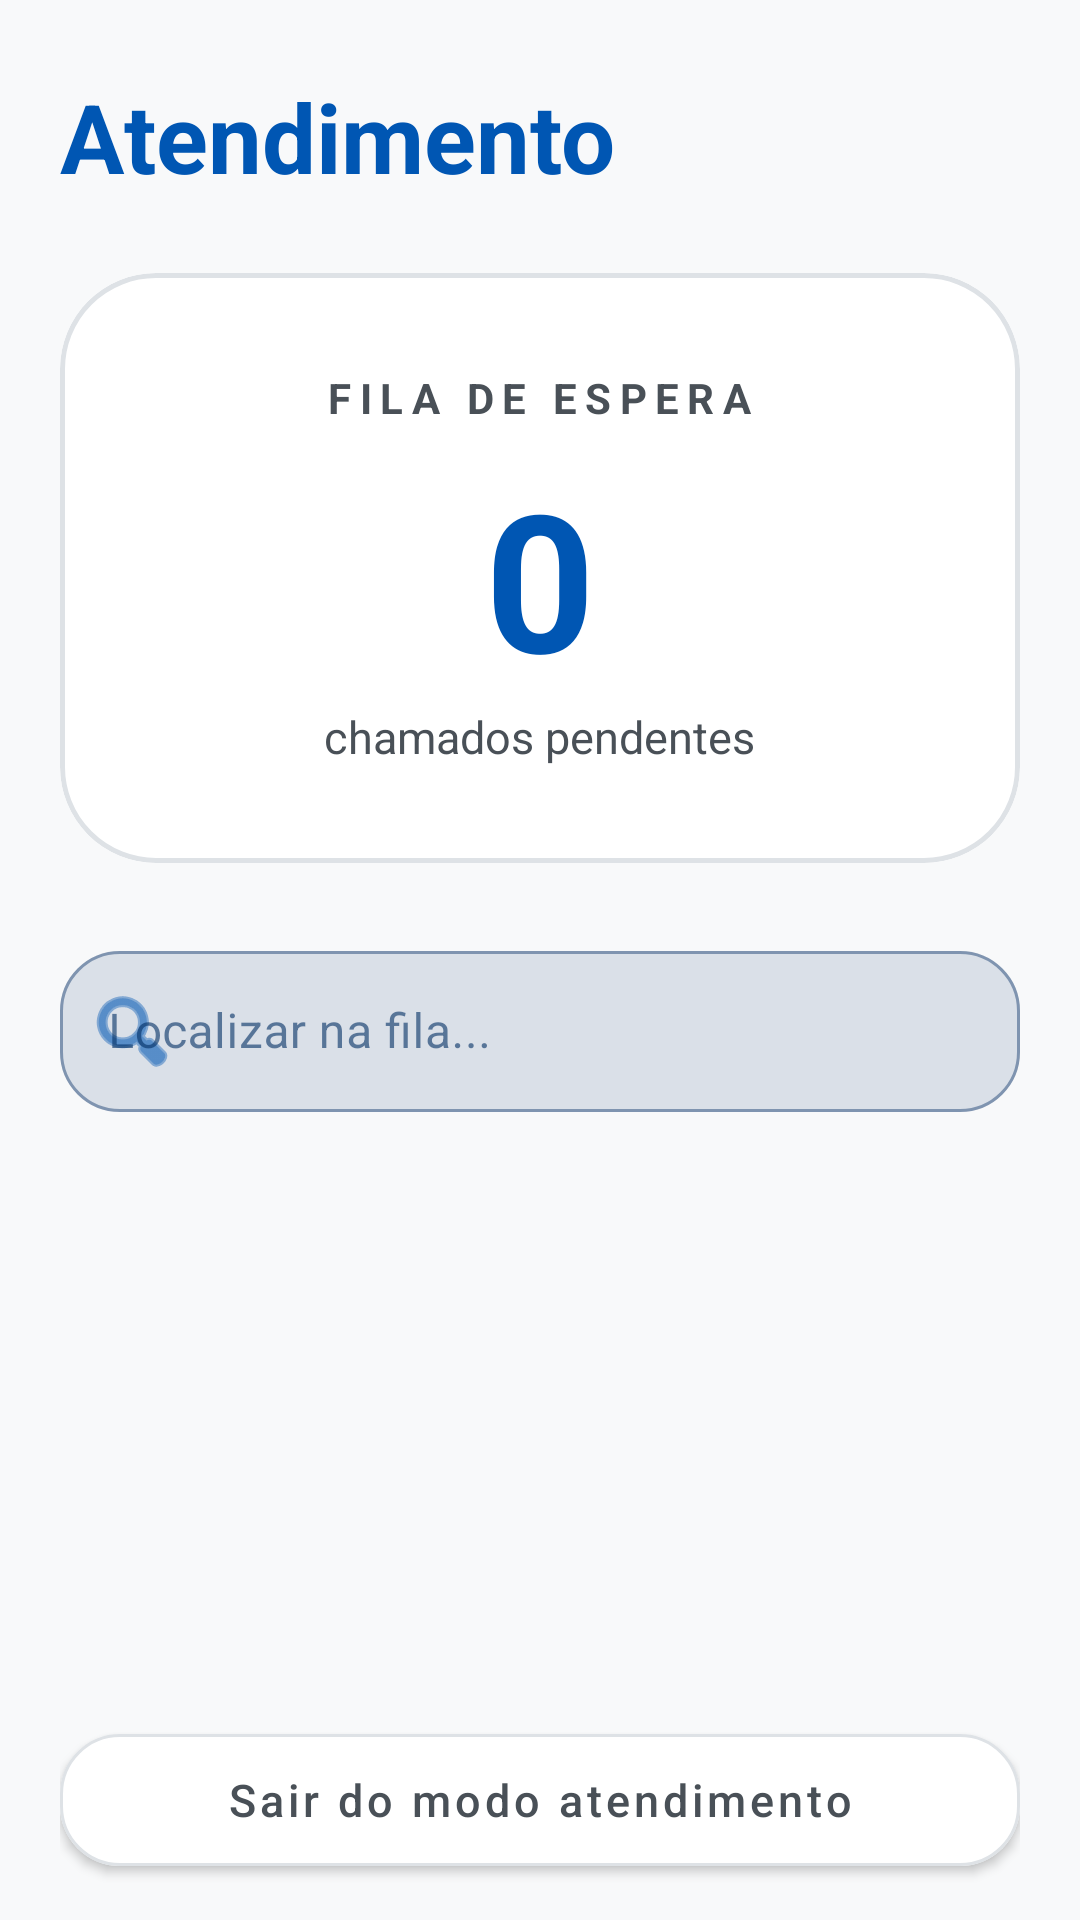

Write the Android layout XML for this screen, with the resource values it uses.
<!-- AndroidManifest.xml: application theme Theme.TrabalhoPratico1SamuelDeMelloCagnani -->
<!-- res/layout/activity_customer_service.xml -->
<?xml version="1.0" encoding="utf-8"?>
<LinearLayout
    xmlns:android="http://schemas.android.com/apk/res/android"
    xmlns:app="http://schemas.android.com/apk/res-auto"
    android:id="@+id/main"
    android:layout_width="match_parent"
    android:layout_height="match_parent"
    android:orientation="vertical"
    android:background="@color/surface_light"
    android:paddingHorizontal="20dp"
    android:paddingTop="24dp"
    android:paddingBottom="12dp">

    
    <TextView
        android:layout_width="wrap_content"
        android:layout_height="wrap_content"
        android:text="Atendimento"
        android:textSize="32sp"
        android:textStyle="bold"
        android:textColor="@color/tech_trust_blue"
        android:layout_marginBottom="24dp"/>

    
    <com.google.android.material.card.MaterialCardView
        android:layout_width="match_parent"
        android:layout_height="wrap_content"
        app:cardCornerRadius="32dp"
        app:cardElevation="0dp"
        app:strokeWidth="1.5dp"
        app:strokeColor="@color/border_grey"
        app:cardBackgroundColor="@color/base_white"
        android:layout_marginBottom="24dp">

        <LinearLayout
            android:layout_width="match_parent"
            android:layout_height="wrap_content"
            android:orientation="vertical"
            android:padding="32dp"
            android:gravity="center">

            <TextView
                android:layout_width="wrap_content"
                android:layout_height="wrap_content"
                android:text="FILA DE ESPERA"
                android:textSize="14sp"
                android:textColor="@color/body_text_grey"
                android:textStyle="bold"
                android:letterSpacing="0.2"/>

            <TextView
                android:id="@+id/txtQtdChamados"
                android:layout_width="wrap_content"
                android:layout_height="wrap_content"
                android:text="0"
                android:textSize="64sp"
                android:textStyle="bold"
                android:textColor="@color/tech_trust_blue"
                android:layout_marginTop="8dp"/>

            <TextView
                android:layout_width="wrap_content"
                android:layout_height="wrap_content"
                android:text="chamados pendentes"
                android:textSize="15sp"
                android:textColor="@color/body_text_grey"/>

        </LinearLayout>

    </com.google.android.material.card.MaterialCardView>

    
    <com.google.android.material.textfield.TextInputLayout
        android:layout_width="match_parent"
        android:layout_height="wrap_content"
        android:hint="Localizar na fila..."
        app:boxBackgroundMode="outline"
        app:boxCornerRadiusTopStart="20dp"
        app:boxCornerRadiusTopEnd="20dp"
        app:boxCornerRadiusBottomStart="20dp"
        app:boxCornerRadiusBottomEnd="20dp"
        app:startIconDrawable="@android:drawable/ic_menu_search"
        app:startIconTint="@color/tech_trust_blue"
        android:layout_marginBottom="16dp">

        <com.google.android.material.textfield.TextInputEditText
            android:id="@+id/inputBusca"
            android:layout_width="match_parent"
            android:layout_height="wrap_content"
            android:textSize="16sp"
            android:paddingVertical="16dp"
            android:textColor="@color/deep_text_blue"/>
    </com.google.android.material.textfield.TextInputLayout>

    
    <androidx.recyclerview.widget.RecyclerView
        android:id="@+id/recyclerChamadosAbertos"
        android:layout_width="match_parent"
        android:layout_height="0dp"
        android:layout_weight="1"
        android:clipToPadding="false"
        android:paddingBottom="16dp"/>

    
    <com.google.android.material.button.MaterialButton
        android:id="@+id/btnVoltar"
        android:layout_width="match_parent"
        android:layout_height="56dp"
        android:text="Sair do modo atendimento"
        android:textSize="15sp"
        android:textAllCaps="false"
        android:textColor="@color/body_text_grey"
        app:backgroundTint="@color/base_white"
        app:strokeColor="@color/border_grey"
        app:strokeWidth="1dp"
        app:cornerRadius="20dp"
        android:layout_marginTop="16dp"/>

</LinearLayout>
<!-- resources referenced by this layout -->
<resources>
  <color name="base_white">#FFFFFF</color>
  <color name="body_text_grey">#495057</color>
  <color name="border_grey">#DEE2E6</color>
  <color name="deep_text_blue">#002D62</color>
  <color name="surface_light">#F8F9FA</color>
  <color name="tech_trust_blue">#0056B3</color>
  <style name="Theme.TrabalhoPratico1SamuelDeMelloCagnani" parent="Base.Theme.TrabalhoPratico1SamuelDeMelloCagnani" />
  <style name="Base.Theme.TrabalhoPratico1SamuelDeMelloCagnani" parent="Theme.MaterialComponents.DayNight.NoActionBar">
          
          <item name="colorPrimary">@color/tech_trust_blue</item>
          <item name="colorPrimaryVariant">@color/deep_text_blue</item>
          <item name="colorOnPrimary">@color/white</item>
  
          
          <item name="colorSecondary">@color/tech_trust_blue</item>
          <item name="colorOnSecondary">@color/white</item>
  
          
          <item name="android:textColorPrimary">@color/deep_text_blue</item>
          <item name="android:textColorSecondary">@color/body_text_grey</item>
          <item name="colorSurface">@color/base_white</item>
          <item name="colorOnSurface">@color/deep_text_blue</item>
  
          
          <item name="colorControlActivated">@color/tech_trust_blue</item>
          <item name="colorAccent">@color/tech_trust_blue</item>
      </style>
  <color name="white">#FFFFFFFF</color>
</resources>
